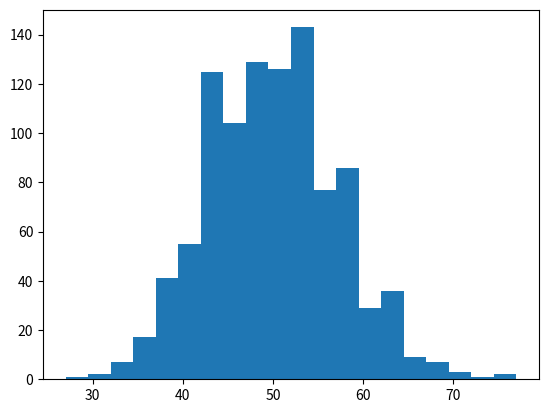

This chart was generated by the following Python code: (Note: this script raises an exception after producing the figure.)
'''
Created on May 6, 2019

[redacted]

Midterm Problem 1:
Show that the  normal distribution is a good
approximation of Poisson 
'''

import numpy as np
import matplotlib.pyplot as plt

## Generate 1000 samples of poisson RVs and normal RVs with same mean
## show histograms and plot

N = 1000
alpha = 50

pois = np.random.poisson(alpha,N)
norm = np.random.normal(alpha, np.sqrt(alpha),N)

plt.hist(pois, 20, normed=True, label='Poisson Samples')
plt.hist(norm, 20, normed=True, label='Gaussian Samples')
plt.legend()
plt.title('Sample distributions with mean=50')
plt.show()